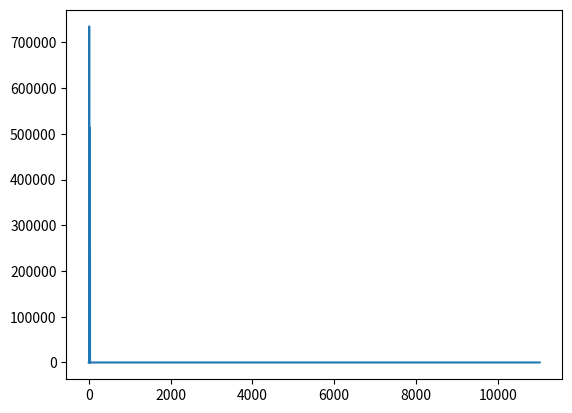

The script that saved this image:
# -*- coding: utf-8 -*-
"""
Created on Fri Jun 22 09:03:46 2018

[redacted]
"""

import numpy as np
from scipy.io import wavfile
from scipy.fftpack import fft
import matplotlib.pyplot as plt

def findFrequencies(arr_data, i_framerate = 44100, i_top_n =5):
    a = arr_data.T[0] # this is a two channel soundtrack, I get the first track
#    b=[(ele/2**8.)*2-1 for ele in a] # this is 8-bit track, b is now normalized on [-1,1)
    y = fft(a) # calculate fourier transform (complex numbers list)
    
    xf = np.linspace(0,int(i_framerate/2.0),int((i_framerate/2.0))+1) /2 # Need to find out this last /2 part
    yf = y[:int((i_framerate//2.0))+1]
    
    plt.plot(xf,np.abs(yf))
    
    yf_top_n = np.argsort(np.abs(yf))[-i_top_n:][::-1]
    amp_top_n =  np.abs(yf)[yf_top_n] / np.max(np.abs(yf)[yf_top_n])
    freq_top_n = xf[yf_top_n]
    phase_top_n = np.angle(yf)[yf_top_n]
    
    return freq_top_n, amp_top_n, phase_top_n

def createSoundData(a_freq, a_amp,a_phase, i_framerate=44100, i_time = 1, f_amp = 1.0):
    n_samples = i_time * i_framerate
    
    x = np.linspace(0,n_samples -1, n_samples)
    y = np.zeros(n_samples)
    for i in range(len(a_freq)):
        y += np.cos(2 * np.pi *x *a_freq[i] / i_framerate + a_phase[i])* f_amp * a_amp[i]
    data2 = np.c_[y,y] # 2 Channel sound
    return data2


top_freq = np.array([10.0,17.0,29.0])
top_freq_amp = np.array([1.0, 0.7, 0.5])
top_freq_phase = np.array([0.0, np.pi*30/180, np.pi*60/180])
soundData = createSoundData(top_freq, top_freq_amp, top_freq_phase,i_time = 2, f_amp = 50 / len(top_freq))

i_framerate = 44100
wavfile.write('createsound_Try1_20180622_v3.wav',i_framerate,soundData)

fs, data = wavfile.read('./createsound_Try1_20180622_v3.wav') # load the data
top_freq1 , top_freq_amp1, top_freq_phase1 = findFrequencies(data, i_framerate = 44100 , i_top_n = 3)

print('Frequencies: ',top_freq1)
print('Amplitudes : ',top_freq_amp1) 
print('Phase :' , top_freq_phase1)




#i_framerate = 40 # number of samples in each second
#
#i_time = 1 # duration in seconds
#i_frq1 = 2 # freq of signal
#i_phs1 = np.pi * 0 / 180 # phase of signal
#
#x = np.linspace(0,i_framerate * i_time -1, i_framerate * i_time)
#y1 = np.cos( 2 * np.pi* x * i_frq1 / i_framerate + i_phs1)
#
#plt.plot(x,y1)
#plt.plot(x[10],y1[10],'r.')
#
#ft = fft(y1)
#xf = np.linspace(0,int(i_framerate/2.0),int((i_framerate/2.0))+1) /2 # Need to find out this last /2 part
#yf = ft[:int((i_framerate//2.0))+1]
#
#yf_top_n = np.argsort(np.abs(yf))[-1:][::-1]
#amp_top_n =  np.abs(yf)[yf_top_n] #/ np.max(np.abs(yf)[yf_top_n])
#freq_top_n = xf[yf_top_n]
#phase_top_n = np.angle(yf)[yf_top_n]
#
#print ('Frequencies: ',freq_top_n)
#print('Amplitudes : ',amp_top_n) 
#print('Phase :' , phase_top_n * 180 / np.pi)